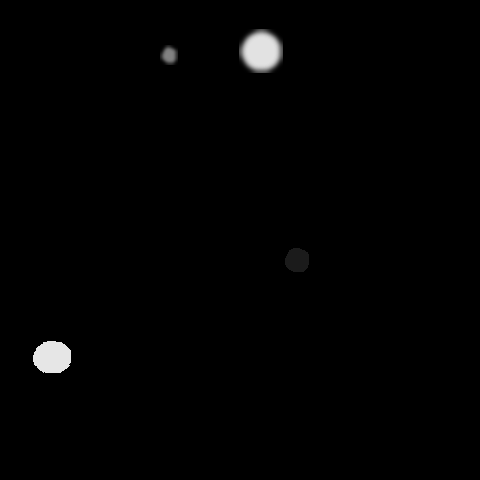

Data behind this chart, as committed beside it:
x, y, ra, rb, theta, brightness, blur
51, 355, 20, 15, 3.543, 242, 0
260, 50, 22, 20, 0.6632, 240, 3
168, 54, 7, 11, 5.568, 182, 2
296, 259, 12, 12, 3.997, 83, 0
